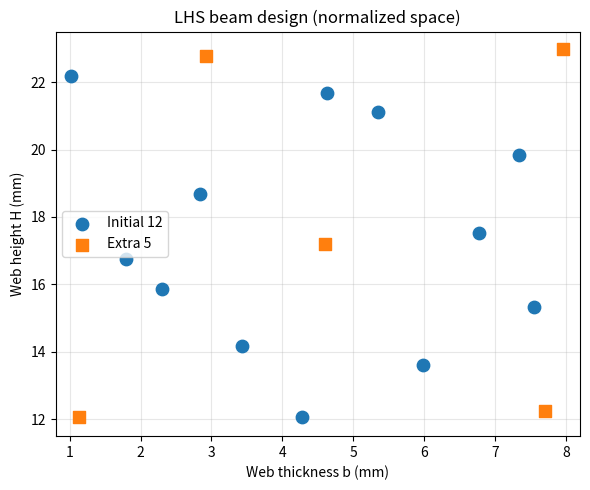

The script that saved this image:
import numpy as np
import pandas as pd
from scipy.stats.qmc import LatinHypercube

# Design space (mm)
B_WEB = (1.0, 8.0)   # web thickness
H_WEB = (12.0, 23.0) # web height

SEED = 42  # change for a different LHS draw
N_INITIAL = 12

sampler = LatinHypercube(d=2, seed=SEED)
u = sampler.random(n=N_INITIAL)

b_mm = B_WEB[0] + u[:, 0] * (B_WEB[1] - B_WEB[0])
H_mm = H_WEB[0] + u[:, 1] * (H_WEB[1] - H_WEB[0])

df_initial = pd.DataFrame({
    'b_web_mm': np.round(b_mm, 3),
    'H_web_mm': np.round(H_mm, 3),
})
df_initial.index = np.arange(1, len(df_initial) + 1)
df_initial.index.name = 'beam'

print('Initial 12 LHS beams')
print(df_initial)

# Store in normalized [0,1] for later "away from" logic
X_initial = u.copy()

N_EXTRA = 5  # set to 0 to skip; e.g. 5 or 10 for more runs
POOL_SIZE = 500  # LHS candidates to choose from (increase if N_EXTRA is large)

if N_EXTRA <= 0:
    print('N_EXTRA = 0: no additional samples.')
    df_extra = None
else:
    # New LHS pool (use different seed so we don't repeat initial 12)
    pool_sampler = LatinHypercube(d=2, seed=SEED + 1000)
    u_pool = pool_sampler.random(n=POOL_SIZE)

    # Minimize negative of "minimum distance to existing + to each other"
    def min_dist_to_set(u_new, u_existing):
        d = np.linalg.norm(u_new - u_existing, axis=1)
        return np.min(d)

    chosen = []
    u_used = X_initial.copy()

    for _ in range(N_EXTRA):
        best_idx = None
        best_min_d = -1.0
        for i in range(len(u_pool)):
            u_cand = u_pool[i : i + 1]
            d_to_existing = min_dist_to_set(u_cand, u_used)
            if d_to_existing > best_min_d:
                best_min_d = d_to_existing
                best_idx = i
        if best_idx is None:
            break
        chosen.append(u_pool[best_idx])
        u_used = np.vstack([u_used, u_pool[best_idx : best_idx + 1]])
        # Remove chosen so we don't pick again
        u_pool = np.delete(u_pool, best_idx, axis=0)

    u_extra = np.array(chosen)
    b_extra = B_WEB[0] + u_extra[:, 0] * (B_WEB[1] - B_WEB[0])
    H_extra = H_WEB[0] + u_extra[:, 1] * (H_WEB[1] - H_WEB[0])

    df_extra = pd.DataFrame({
        'b_web_mm': np.round(b_extra, 3),
        'H_web_mm': np.round(H_extra, 3),
    })
    df_extra.index = np.arange(N_INITIAL + 1, N_INITIAL + len(df_extra) + 1)
    df_extra.index.name = 'beam'

    print(f'Additional {N_EXTRA} beams (maximin from LHS pool)')
    print(df_extra)

# Optional: plot and export
import matplotlib.pyplot as plt

fig, ax = plt.subplots(1, 1, figsize=(6, 5))
ax.scatter(df_initial['b_web_mm'], df_initial['H_web_mm'], c='C0', s=80, label='Initial 12', zorder=5)
if df_extra is not None and len(df_extra) > 0:
    ax.scatter(df_extra['b_web_mm'], df_extra['H_web_mm'], c='C1', s=80, marker='s', label=f'Extra {len(df_extra)}', zorder=5)
ax.set_xlabel('Web thickness b (mm)')
ax.set_ylabel('Web height H (mm)')
ax.set_title('LHS beam design (normalized space)')
ax.legend()
ax.set_xlim(B_WEB[0] - 0.2, B_WEB[1] + 0.2)
ax.set_ylim(H_WEB[0] - 0.5, H_WEB[1] + 0.5)
ax.grid(True, alpha=0.3)
plt.tight_layout()
plt.show()

# Export CSVs
df_initial.to_csv('LHS_beams_initial_12.csv')
print('Saved: LHS_beams_initial_12.csv')
if df_extra is not None and len(df_extra) > 0:
    df_extra.to_csv('LHS_beams_extra.csv')
    print('Saved: LHS_beams_extra.csv')
    df_all = pd.concat([df_initial, df_extra])
    df_all.to_csv('LHS_beams_all.csv')
    print('Saved: LHS_beams_all.csv')
